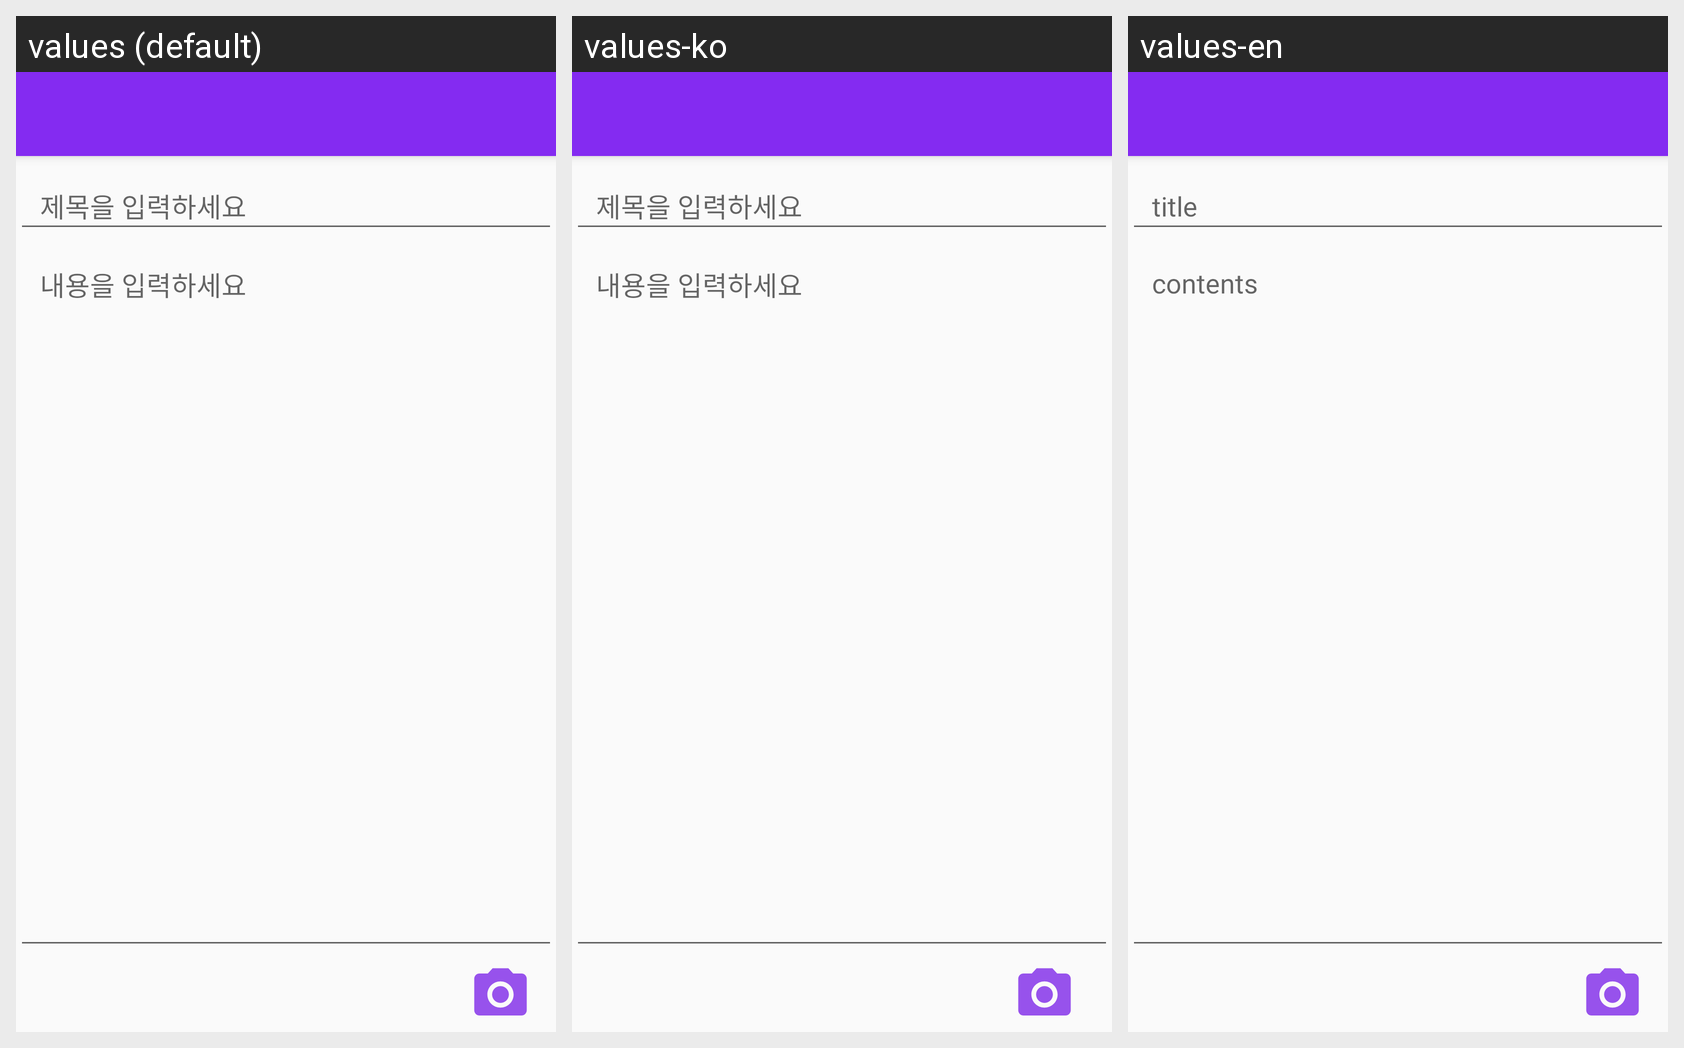

For this localized Android screen grid, give each drawn string resource with its value in every locale shown.
Android screen res/layout/activity_talk_new.xml rendered under 3 locales, left to right: values (default), values-ko, values-en. Device: Nexus 5 (rendered at 1080×1920; each locale shown at half size, 540×960, under a caption strip naming it); theme AppTheme.
Strings drawn on this screen, with the default value and each locale's value (text and hints the layout hard-codes, and strings that could not be matched under every locale, appear in the picture but are not listed):

message_title
  values: 제목을 입력하세요
  values-ko: 제목을 입력하세요  [not translated; the default value is used]
  values-en: title

message_contents
  values: 내용을 입력하세요
  values-ko: 내용을 입력하세요  [not translated; the default value is used]
  values-en: contents
